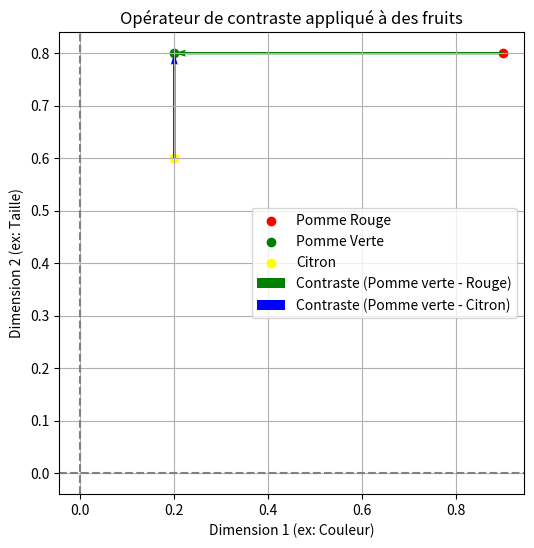

Reproduce this figure in Python.

#Je veux générer des vecteurs de taille 2x1, tel qu'on puisse en avoir deux categories.
#Par exemple les vecteurs sont défini par le pourcentage de convexité et la taille
#On veut partitionner et faire du clustering sur ces vecteurs.
#La premiere composante de la premiere composante est peut etre très grande. La deuxieme composante du deuxièe type de vecteurs est très petits par exemple
#On veut faire du clustering sur ces vecteurs

#On va générer des vecteurs de taille
#On va générer des vecteurs de taille 2x1


import numpy as np
import matplotlib.pyplot as plt

# Définition des points dans un espace conceptuel 2D (ex: couleur, taille)
apple_red = np.array([0.9, 0.8])   # Pomme rouge (Rouge = 0.9, Taille = 0.8)
apple_green = np.array([0.2, 0.8]) # Pomme verte (Vert = 0.2, Taille = 0.8)
lemon = np.array([0.2, 0.6])       # Citron (Jaune = 0.2, Taille = 0.6)

# Fonction de contraste
def contrast(x, p):
    return x - p  # Différence vectorielle entre l'objet perçu et le prototype

# Calcul des contrastes
contrast_apple = contrast(apple_green, apple_red)  # Comparaison pomme verte vs pomme rouge
contrast_lemon = contrast(apple_green, lemon)      # Comparaison pomme verte vs citron

# Affichage des points et des vecteurs de contraste
plt.figure(figsize=(6,6))
plt.axhline(0, color='gray', linestyle='--')
plt.axvline(0, color='gray', linestyle='--')

# Tracé des points
plt.scatter(*apple_red, color='red', label="Pomme Rouge")
plt.scatter(*apple_green, color='green', label="Pomme Verte")
plt.scatter(*lemon, color='yellow', label="Citron")

# Tracé des vecteurs de contraste
plt.quiver(*apple_red, *contrast_apple, angles='xy', scale_units='xy', scale=1, color='green', width=0.005, label="Contraste (Pomme verte - Rouge)")
plt.quiver(*lemon, *contrast_lemon, angles='xy', scale_units='xy', scale=1, color='blue', width=0.005, label="Contraste (Pomme verte - Citron)")

# Labels et légende
plt.xlabel("Dimension 1 (ex: Couleur)")
plt.ylabel("Dimension 2 (ex: Taille)")
plt.title("Opérateur de contraste appliqué à des fruits")
plt.legend()
plt.grid()

# Affichage du graphique
plt.show()
